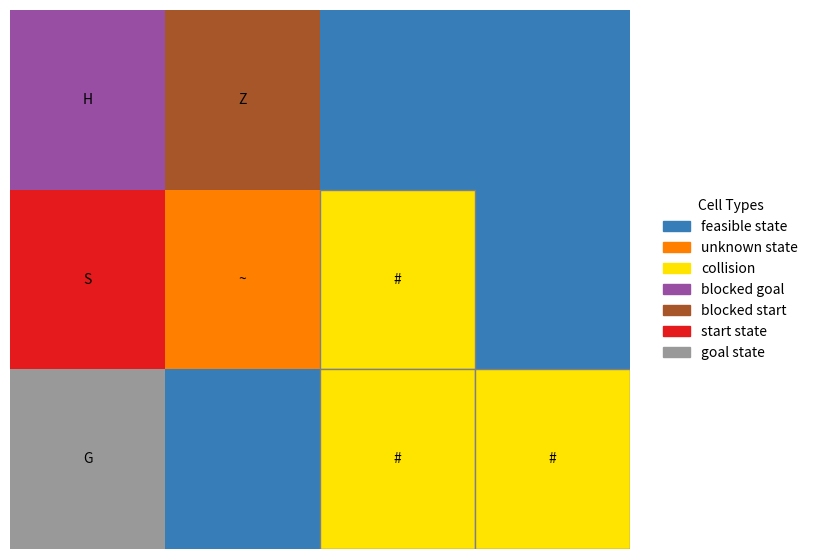

The script that saved this image:
# -*- coding: utf-8 -*-
#import matplotlib.cm as cm
import matplotlib.pyplot as plt
import numpy as np

# Funciones auxiliares para graficar

def grafica_fromCompleteVects(x,y, activateGrid=True, showLinks=True):

    # turn into numpy arrays
    x = np.asarray(x)
    y = np.asarray(y)

    # must have same shape except for dim
    if x.ndim == 1 and y.ndim == 1:
        # single trajectory: promote to a single-row 2D array
        x = x[np.newaxis, :]
        y = y[np.newaxis, :]
    elif x.ndim == 2 and y.ndim == 2:
        # already multiple trajectories: OK
        pass
    else:
        raise ValueError("x and y must both be either 1D (shape (n,)) or 2D (shape (m, n)) arrays")

    #https://numpy.org/doc/stable/reference/generated/numpy.insert.html
    #primero va el indice, y luego lo que quieres agregar. si es escalar, lo repite varias veces
    x = np.insert(x, 0,0, axis=1)
    y = np.insert(y, 0,0, axis=1)

    fig = plt.figure()

    for x_i, y_i in zip(x,y):
        s = plt.scatter(x_i,y_i)
        if showLinks: s = plt.plot(x_i,y_i)

    plt.scatter(0,0, s=123, c='k')
    plt.axis('square') #https://stackoverflow.com/questions/17990845/how-to-equalize-the-scales-of-x-axis-and-y-axis-in-matplotlib
    plt.grid(activateGrid)
    plt.xlabel('X')
    plt.ylabel('Y')
    plt.title("Cartesian World Space Plot of SCARA Robot 2D")
    plt.show()

    pass

def grafica_polar_fromCompleteVects(r,theta):

    # turn into numpy arrays
    r = np.asarray(r)
    theta = np.asarray(theta)

    # must have same shape except for dim
    if r.ndim == 1 and theta.ndim == 1:
        # single trajectory: promote to a single-row 2D array
        r = r[np.newaxis, :]
        theta = theta[np.newaxis, :]
    elif r.ndim == 2 and theta.ndim == 2:
        # already multiple trajectories: OK
        pass
    else:
        raise ValueError("r and theta must both be either 1D (shape (n,)) or 2D (shape (m, n)) arrays")

    #https://numpy.org/doc/stable/reference/generated/numpy.insert.html
    #primero va el indice, y luego lo que quieres agregar. si es escalar, lo repite varias veces
    r = np.insert(r, 0,0, axis=1)
    theta = np.insert(theta, 0,0, axis=1)

    fig = plt.figure()

    for r_i, theta_i in zip(r,theta):
        s = plt.polar(theta_i, r_i)
        #s = plt.plot(theta_i, r_i)

    plt.scatter(0,0, s=123, c='k')
    plt.title("Polar World Space Plot of SCARA Robot 2D")
    plt.show()

    pass

####################################################################################################

import seaborn as sns
#import matplotlib.pyplot as plt
#import numpy as np

def convert_maze_toHeatmap(maze_asCharListOfLists, char_to_num=None, cmap='Set1', fSize=(10, 7), showDescriptiveLegend=True,
                                    showColorBar=False, color_of_blocked_state='ffe400'):

    if char_to_num is None:
        print("Using default character-to-number values")
        char_to_num = {
            ' ': 1, # free state in the c-space
            '~': 3, # unknown (unexplored) state in the c-space
            '#': np.nan, # blocked state in the c-space
            'H': 2, # blocked goal state in the c-space
            'Z': 4, # blocked start state in the c-space
            'S': 0, # start state in the c-space
            'G': 6, # goal state in the c-space
        }

        descriptions = {
            ' ': 'feasible state',
            '~': 'unknown state',
            '#': 'collision',
            'H': 'blocked goal',
            'Z': 'blocked start',
            'S': 'start state',
            'G': 'goal state',
        }

        print("\nChar: Value -> Description of the (c-space) cell")
        for char, value in char_to_num.items():
            print(f"'{char}': {value} -> {descriptions[char]}")
        print()

    # normalize color_of_blocked_state to a hex string
    blocked_color_as_hexStr = (
        color_of_blocked_state
        if color_of_blocked_state.startswith('#')
        else f'#{color_of_blocked_state}'
    )

    char_list = maze_asCharListOfLists

    # Convert the list of lists of characters to a 2D numpy array of numerical values
    num_array = np.array([[char_to_num[char] for char in sublist] for sublist in char_list])

    lista_wallCharacters = ["#"]
    wall_cells = []

    # Plot the heatmap
    plt.figure(figsize=fSize)
    hMap = sns.heatmap(num_array, annot=False, fmt='d', cmap=cmap, cbar=showColorBar,
                xticklabels=False, yticklabels=False)

    # Optional: Add the original characters as annotations
    for i in range(len(char_list)):
        for j in range(len(char_list[i])):
            plt.text(j + 0.5, i + 0.5, char_list[i][j],
                    ha='center', va='center', color='black')

            if char_list[i][j] in lista_wallCharacters: wall_cells.append((i,j))

            if char_list[i][j] == 'S': start_cell = (i, j)
            if char_list[i][j] == 'G': end_cell = (i, j)

    print("Start cell:", start_cell)
    print("End cell:", end_cell)

    # Overlay of the cells that are walls
    for (i, j) in wall_cells:
        hMap.add_patch(plt.Rectangle((j, i), 1, 1, fill=True, facecolor=blocked_color_as_hexStr, edgecolor='gray'))

    if showDescriptiveLegend:
        import matplotlib.patches as mpatches  # for legend patches

        # get the QuadMesh (the actual ScalarMappable) instead of the Axes
        quadmesh = hMap.collections[0]
        norm = quadmesh.norm
        cmap = quadmesh.cmap

        # grab the Colorbar instance that seaborn already attached to the mappable
        cbar = quadmesh.colorbar

        # build legend handles for each cell-type
        handles = []
        for char, desc in descriptions.items():
            val = char_to_num[char]
            if np.isnan(val):
                # for blocked cells we know we painted them gray
                handles.append(mpatches.Patch(color=blocked_color_as_hexStr, label=desc))
            else:
                handles.append(
                    mpatches.Patch(color=cmap(norm(val)), label=desc)
                )


        # figure & axes bbox in figure coords
        fig = hMap.figure

        if showColorBar:
            # --- place legend next to the colorbar ---
            cbar = quadmesh.colorbar
            cbar_bbox = cbar.ax.get_position()  # in figure coords
            legend_x = cbar_bbox.x1 + 0.01       # small gap
            legend_y = cbar_bbox.y0 + cbar_bbox.height / 2

            cbar.ax.legend(
                handles=handles,
                title="Cell Types",
                loc='center left',
                bbox_to_anchor=(legend_x, legend_y),
                bbox_transform=fig.transFigure,
                frameon=False
            )

        else:
            # --- shrink heatmap to make room for legend ----
            hm_bbox = hMap.get_position()
            new_width = hm_bbox.width * 0.8
            hMap.set_position([hm_bbox.x0, hm_bbox.y0, new_width, hm_bbox.height])

            legend_x = hm_bbox.x0 + new_width + 0.02
            legend_y = hm_bbox.y0 + hm_bbox.height / 2

            # draw legend on the figure itself
            fig.legend(
                handles=handles,
                title="Cell Types",
                loc='center left',
                bbox_to_anchor=(legend_x, legend_y),
                bbox_transform=fig.transFigure,
                frameon=False
            )

    plt.show()

    return num_array

####################################################################################################

# Creamos clases para nodos y problemas simulados
class Node_Simulated():
  def __init__(self, state):
    self.state = state

class Problem_Simulated():
  def __init__(self, goal):
    self.goal = goal

import itertools

def display_pathCosts_ofResults(maze, visitedNodes, solutionNodes, valToPlot='cost',
                            tipoDeBusq=None, hFunc=None, cmap='plasma', addNumericVals=False, fSize=(10, 7)):
    """ Muestra los resultados de path cost luego de realizar la búsqueda en el maze.   """

    title_sufix = "" if tipoDeBusq is None else "Alg. de Búsq.: %s - " % (tipoDeBusq)

    grid_ofPathCosts = []
    solution_path_cells = []

    lista_wallCharacters = ["#"]
    wall_cells = []

    grid_ofHeuristicVals = []
    goal_state = solutionNodes[-1].state # visited_nodes[-1] and solutionNodes[-1] should result in the same state

    for i, row in enumerate(maze.grid):
        grid_ofPathCosts.append([np.nan for x in row])
        grid_ofHeuristicVals.append([np.nan for x in row])
        wall_cells.append([(i,j) for j, x in enumerate(row) if x in lista_wallCharacters])

    # https://stackoverflow.com/questions/952914/how-do-i-make-a-flat-list-out-of-a-list-of-lists
    wall_cells = list(itertools.chain.from_iterable(wall_cells))

    for node in visitedNodes:

        row,col = node.state
        path_cost_ofThisNode = node.path_cost
        grid_ofPathCosts[row][col] = path_cost_ofThisNode

        heuristic_value_ofThisNode = hFunc(Node_Simulated(node.state),
                                                    Problem_Simulated(goal_state)) if hFunc is not None else 0
        grid_ofHeuristicVals[row][col] = round(heuristic_value_ofThisNode, 1)
    for node in solutionNodes:
        row,col = node.state
        solution_path_cells.append( (row, col) )

    grid_ofPathCosts = np.array(grid_ofPathCosts)
    grid_ofHeuristicVals = np.array(grid_ofHeuristicVals)

    # Inicio del Ploteo
    plt.figure(figsize=fSize)

    if valToPlot=='cost':
        plt.title(title_sufix+"Heatmap de: Costo de Acciones (g)")
        gridMovil = grid_ofPathCosts

    elif valToPlot=='heuristic':
        plt.title(title_sufix+"Heatmap de: Heurística (h)")
        gridMovil = grid_ofHeuristicVals

    elif valToPlot=='evalFun':
        plt.title(title_sufix+"Heatmap de: Evaluation Function (f = g + h)")
        gridMovil = grid_ofPathCosts + grid_ofHeuristicVals

    else:
        raise ValueError("%s must be in ['cost', 'heuristic', 'evalFun']")

    # https://stackoverflow.com/questions/74415190/how-to-have-only-int-annotations-in-seaborn-heatmap
    hMap = sns.heatmap(gridMovil, annot=False, cmap=cmap, cbar=True,
                xticklabels=False, yticklabels=False)

    # Optional: Add the values as text
    if addNumericVals:
        for i in range(len(gridMovil)):
            for j in range(len(gridMovil[i])):
                plt.text(j + 0.5, i + 0.5, gridMovil[i][j],
                        ha='center', va='center', color='black', fontsize='xx-small')

    # Overlay of the cells that are walls
    for (i, j) in wall_cells:
        hMap.add_patch(plt.Rectangle((j, i), 1, 1, fill=True, facecolor='gray', edgecolor='gray'))

    # Overlay of the cells that belong to the solution path found
    for (i, j) in solution_path_cells:
        hMap.add_patch(plt.Rectangle((j, i), 1, 1, fill=False, lw=0.5, edgecolor='black'))

    # Overlay of the start and end cells:
    hMap.add_patch(plt.Rectangle(solution_path_cells[ 0][::-1], 1, 1, fill=False,
                                 lw=2, linestyle = ':', edgecolor='red'))
    hMap.add_patch(plt.Rectangle(solution_path_cells[-1][::-1], 1, 1, fill=False,
                                 lw=2, linestyle = '-', edgecolor='red'))

    plt.show()

    return grid_ofPathCosts, grid_ofHeuristicVals

if __name__ == "__main__":
    # Sample list of lists of characters
    char_list = [
        ['H', 'Z', ' ', ' '],
        ['S', '~', '#', ' '],
        ['G', ' ', '#', '#']
    ]

    # Create a mapping from characters to numerical values
    convert_maze_toHeatmap(char_list, char_to_num=None, showColorBar=False) # ejm para entender cómo funciona el ploteador